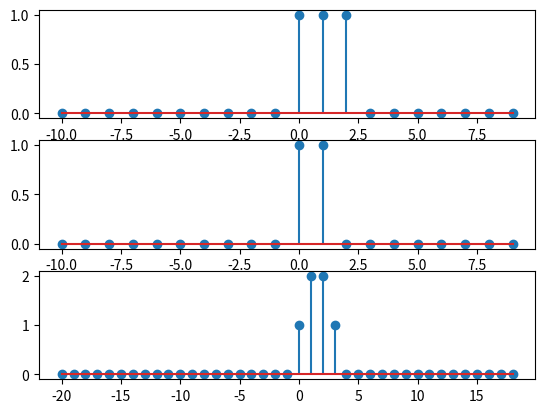

The script that saved this image:
import numpy as np
import matplotlib.pyplot as plt


def u(n):
    a = []
    for i in range(-10, 10):
        if i<n:
            a.append(0)
            # print(i, ":", 0)
        else:
            a.append(1)
            # print(i, ":", 1)
    return a

# original signal1
chart1 = plt.subplot(311)
x1 = np.arange(-10, 10, 1)
y1 = [x11 - x22 for (x11, x22) in zip(u(0), u(3))]
plt.stem(x1, y1)

# original signal2
chart1 = plt.subplot(312)
x2 = np.arange(-10, 10, 1)
y2 = [x11 - x22 for (x11, x22) in zip(u(0), u(2))]
plt.stem(x2, y2)

# Convolution
chart2 = plt.subplot(313)
x = np.arange(-20, 19, 1)
y_conv = np.convolve(y1, y2)
plt.stem(x, y_conv)
# Show
plt.show()